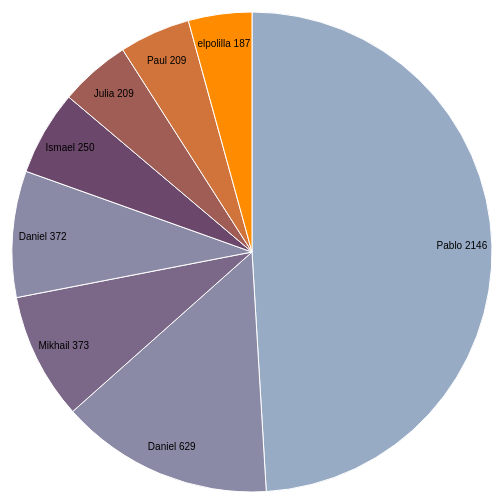
D3 v3 page, settled after 360 driven frames (6 s of simulated time); the page loaded 1 data file(s).


    var width = 960,
            height = 500,
            radius = Math.min(width, height) / 2;

    var color = d3.scale.ordinal()
            .range(["#98abc5", "#8a89a6", "#7b6888", "#6b486b", "#a05d56", "#d0743c", "#ff8c00"]);

    var arc = d3.svg.arc()
            .outerRadius(radius - 10)
            .innerRadius(0);

    var labelArc = d3.svg.arc()
            .outerRadius(radius - 40)
            .innerRadius(radius - 40);

    var pie = d3.layout.pie()
            .sort(null)
            .value(function(d) { console.log(d); return d.count; });

    var svg = d3.select("body").append("svg")
            .attr("width", width)
            .attr("height", height)
            .append("g")
            .attr("transform", "translate(" + width / 2 + "," + height / 2 + ")");

    d3.csv("./data/data.csv", function(error, data) {
        if (error) throw error;
        var g = svg.selectAll(".arc")
                .data(pie(data))
                .enter().append("g")
                .attr("class", "arc");
        g.append("path")
                .attr("d", arc)
                .style("fill", function(d) { return color(d.data.type); });
        g.append("text")
                .attr("transform", function(d) { return "translate(" + labelArc.centroid(d) + ")"; })
                .attr("dy", ".35em")
                .text(function(d) { return d.data.type + "\n" + d.data.count; });
    });


### data: data/data.csv
count, type, lname
2146, Pablo, Hoffman
629, Daniel, Graña
373, Mikhail, Korobov
372, Daniel, Grana
250, Ismael, Carnales
209, Julia, Medina
209, Paul, Tremberth
187, elpolilla